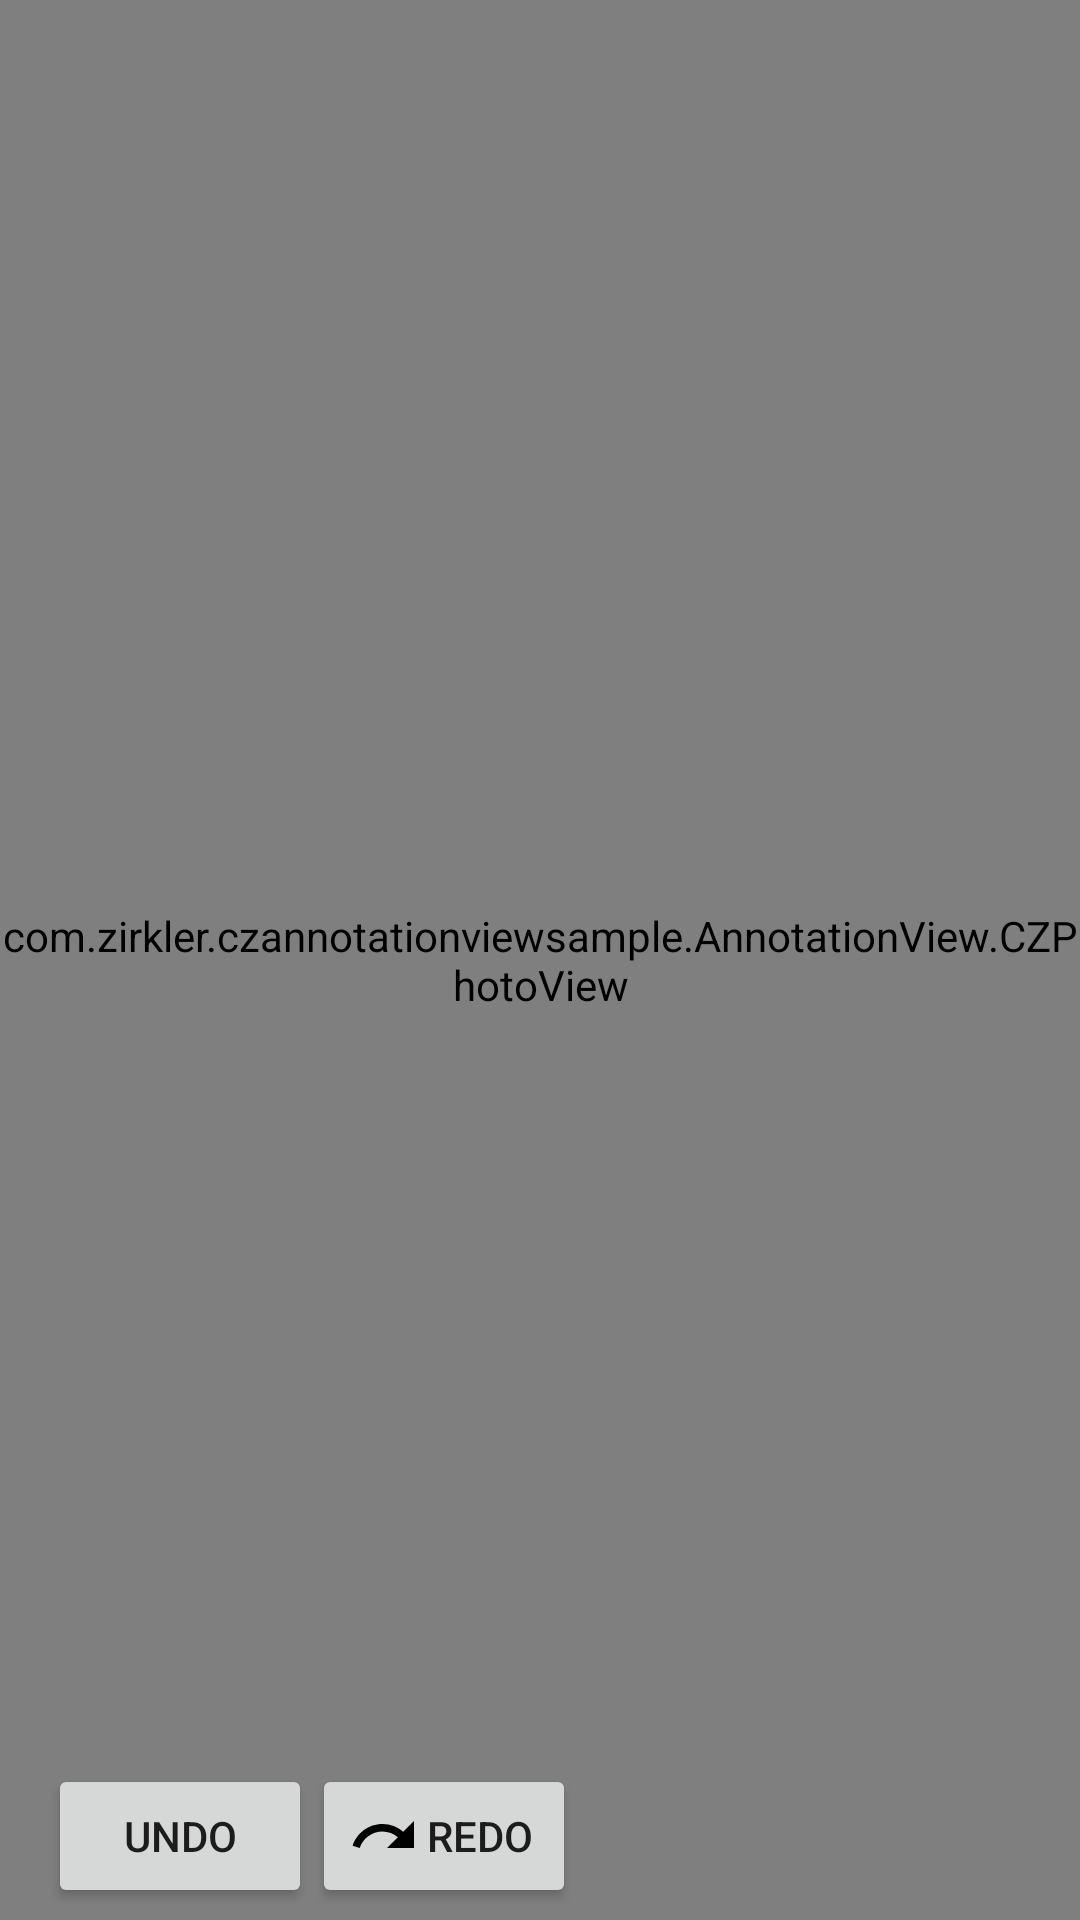

Reconstruct the res/layout file that produces this screen, plus the resources it refers to.
<!-- AndroidManifest.xml: application theme AppTheme -->
<!-- res/layout/annotation_fragment.xml -->
<FrameLayout xmlns:android="http://schemas.android.com/apk/res/android"
    xmlns:app="http://schemas.android.com/apk/res-auto"
    xmlns:tools="http://schemas.android.com/tools"
    android:layout_width="match_parent"
    android:layout_height="match_parent"
    tools:context="com.example.czannotationviewsample.AnnotationFragment">

    <RelativeLayout
        android:layout_width="match_parent"
        android:layout_height="match_parent"
        app:layout_behavior="@string/appbar_scrolling_view_behavior">

        <com.example.czannotationviewsample.AnnotationView.CZPhotoView
            android:id="@+id/iv_photo"
            android:layout_width="fill_parent"
            android:layout_height="fill_parent"
            android:background="#fff"/>

        <com.example.czannotationviewsample.AnnotationView.MagnifierView
            android:id="@+id/magnifierView"
            android:layout_width="300dp"
            android:layout_height="300dp"
            android:layout_alignParentLeft="true"
            android:layout_alignParentTop="true"
            android:visibility="invisible" />

        <android.support.v7.widget.Toolbar
            android:id="@+id/bottomToolbar"
            android:layout_width="match_parent"
            android:layout_height="wrap_content"
            android:layout_alignBottom="@id/iv_photo">
            <Button
                android:id="@+id/bttUndo"
                android:layout_width="wrap_content"
                android:layout_height="wrap_content"
                android:drawableLeft="@drawable/ic_undo_black"
                android:text="Undo" />
            <Button
                android:id="@+id/bttRedo"
                android:layout_width="wrap_content"
                android:layout_height="wrap_content"
                android:drawableLeft="@drawable/ic_redo_black"
                android:text="Redo" />

            <Button
                android:id="@+id/bttDeleteItem"
                android:layout_width="wrap_content"
                android:layout_height="wrap_content"
                android:drawableLeft="@drawable/ic_delete_black"
                android:text="Delete"
                android:visibility="invisible" />
        </android.support.v7.widget.Toolbar>
    </RelativeLayout>

</FrameLayout>
<!-- resources referenced by this layout -->
<resources>
  <!-- drawable ic_redo_black (drawable) -->
  <vector xmlns:android="http://schemas.android.com/apk/res/android"
          android:width="24dp"
          android:height="24dp"
          android:viewportWidth="24.0"
          android:viewportHeight="24.0">
      <path
          android:pathData="M18.4,10.6C16.55,8.99 14.15,8 11.5,8c-4.65,0 -8.58,3.03 -9.96,7.22L3.9,16c1.05,-3.19 4.05,-5.5 7.6,-5.5 1.95,0 3.73,0.72 5.12,1.88L13,16h9V7l-3.6,3.6z"
          android:fillColor="#000000"/>
  </vector>
  <style name="AppTheme" parent="Theme.AppCompat.Light.DarkActionBar">
          
          <item name="colorPrimary">@color/colorPrimary</item>
          <item name="colorPrimaryDark">@color/colorPrimaryDark</item>
          <item name="colorAccent">@color/colorAccent</item>
          <item name="windowActionBar">false</item>
          <item name="windowNoTitle">true</item>
          <item name="android:actionMenuTextColor">#fff</item>
      </style>
  <!-- not gathered from this repository: default colours our renderer supplied (Android Studio template values) -->
  <color name="colorPrimary">#FF6200EE</color>
  <color name="colorPrimaryDark">#FF3700B3</color>
  <color name="colorAccent">#FF03DAC5</color>
</resources>
